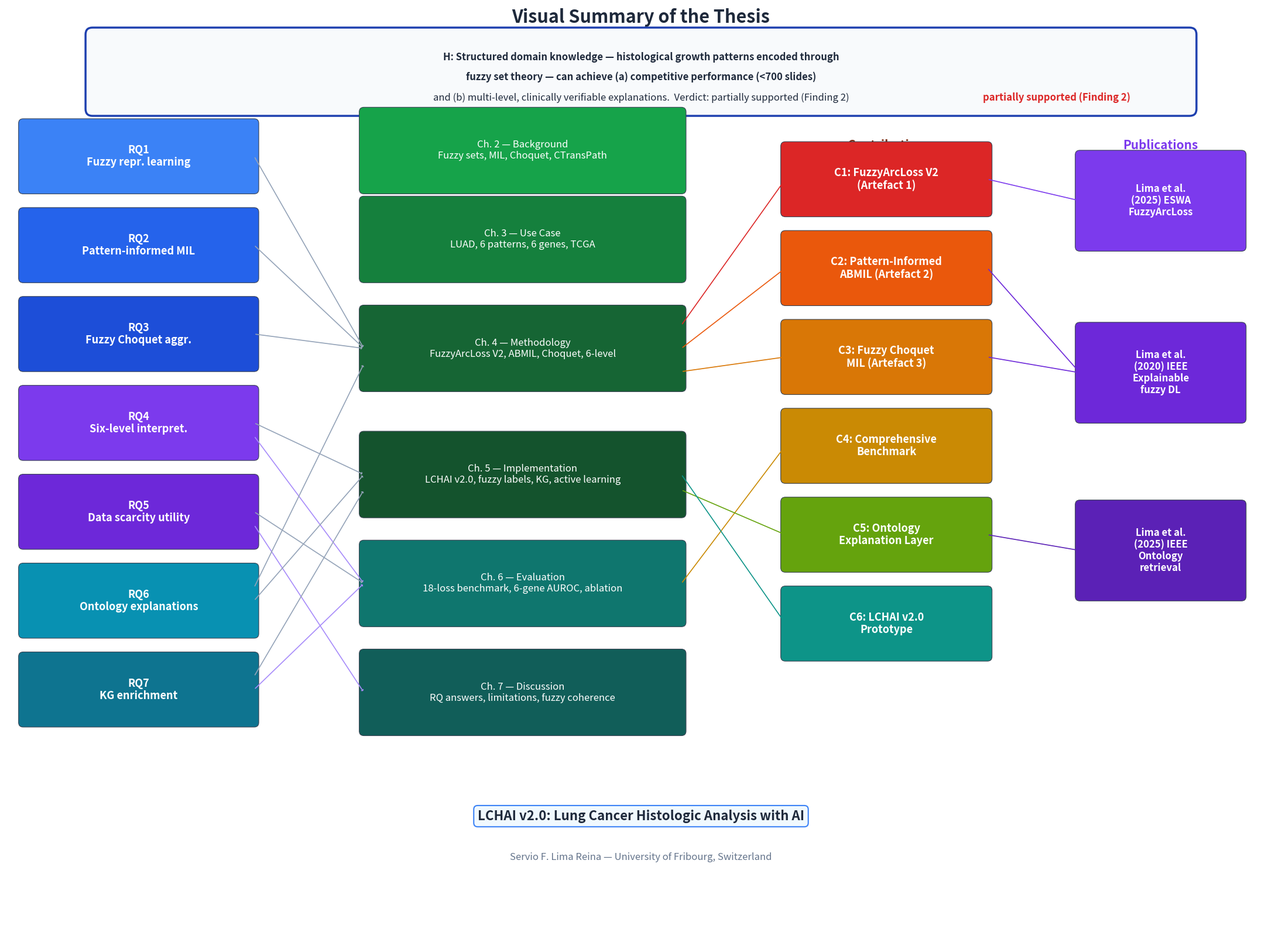

Python code for this plot: (Note: this script raises an exception after producing the figure.)
"""Generate visual summary diagram for Chapter 1."""
import matplotlib.pyplot as plt
import matplotlib.patches as mpatches
import os

OUT = r"D:\Dropbox\PHD\THESIS\SLIMA_Thesis_Research_ver_2026_rev_9\chapters\figures\thesis_visual_summary.png"


def box(ax, x, y, w, h, text, color, textcolor="white", fontsize=13, bold=False):
    rect = mpatches.FancyBboxPatch(
        (x, y), w, h, boxstyle="round,pad=0.08", facecolor=color,
        edgecolor="#374151", linewidth=0.8, zorder=3)
    ax.add_patch(rect)
    weight = "bold" if bold else "normal"
    ax.text(x + w/2, y + h/2, text, ha="center", va="center",
            fontsize=fontsize, color=textcolor, weight=weight, zorder=4,
            linespacing=1.15)


def arrow(ax, x1, y1, x2, y2, color="#94a3b8", lw=1.2):
    ax.annotate("", xy=(x2, y2), xytext=(x1, y1),
                arrowprops=dict(arrowstyle="->,head_width=0.12,head_length=0.07",
                                color=color, lw=lw))


fig, ax = plt.subplots(figsize=(22, 16))
ax.set_xlim(0, 22)
ax.set_ylim(0, 16)
ax.axis("off")

# ─── Title ───
ax.text(11, 15.7, "Visual Summary of the Thesis", ha="center",
        fontsize=22, fontweight="bold", color="#1e293b")

# ─── Hypothesis (white box, blue border, verdict inside) ───
hyp = mpatches.FancyBboxPatch((1.5, 14.2), 19.0, 1.3, boxstyle="round,pad=0.12",
                               facecolor="#f8fafc", edgecolor="#1e40af", linewidth=2.5, zorder=3)
ax.add_patch(hyp)
ax.text(11, 15.05, "H: Structured domain knowledge — histological growth patterns encoded through",
        ha="center", fontsize=12, color="#1e293b", fontweight="bold", zorder=4)
ax.text(11, 14.7, "fuzzy set theory — can achieve (a) competitive performance (<700 slides)",
        ha="center", fontsize=12, color="#1e293b", fontweight="bold", zorder=4)
ax.text(11, 14.35, "and (b) multi-level, clinically verifiable explanations.  "
        "Verdict: partially supported (Finding 2)",
        ha="center", fontsize=12, color="#1e293b", zorder=4)
ax.text(18.2, 14.35, "partially supported (Finding 2)",
        ha="center", fontsize=12, color="#dc2626", fontweight="bold", zorder=5)

# ─── Column headers ───
hdr_y = 13.5
ax.text(2.3, hdr_y, "Research Questions", ha="center", fontsize=15, fontweight="bold", color="#1e40af")
ax.text(9.0, hdr_y, "Chapters", ha="center", fontsize=15, fontweight="bold", color="#166534")
ax.text(15.3, hdr_y, "Contributions", ha="center", fontsize=15, fontweight="bold", color="#7c2d12")
ax.text(20.0, hdr_y, "Publications", ha="center", fontsize=15, fontweight="bold", color="#7c3aed")

# ─── RQs ───
rqs = [
    ("RQ1\nFuzzy repr. learning", "#3b82f6"),
    ("RQ2\nPattern-informed MIL", "#2563eb"),
    ("RQ3\nFuzzy Choquet aggr.", "#1d4ed8"),
    ("RQ4\nSix-level interpret.", "#7c3aed"),
    ("RQ5\nData scarcity utility", "#6d28d9"),
    ("RQ6\nOntology explanations", "#0891b2"),
    ("RQ7\nKG enrichment", "#0e7490"),
]
rq_w, rq_h = 4.0, 1.15
rq_x = 0.3
rq_ys = []
for i, (txt, col) in enumerate(rqs):
    y = 12.8 - i * 1.55
    box(ax, rq_x, y, rq_w, rq_h, txt, col, fontsize=13, bold=True)
    rq_ys.append(y)

# ─── Chapters ───
chs = [
    ("Ch. 2 — Background\nFuzzy sets, MIL, Choquet, CTransPath", "#16a34a", 12.8),
    ("Ch. 3 — Use Case\nLUAD, 6 patterns, 6 genes, TCGA", "#15803d", 11.25),
    ("Ch. 4 — Methodology\nFuzzyArcLoss V2, ABMIL, Choquet, 6-level", "#166534", 9.35),
    ("Ch. 5 — Implementation\nLCHAI v2.0, fuzzy labels, KG, active learning", "#14532d", 7.15),
    ("Ch. 6 — Evaluation\n18-loss benchmark, 6-gene AUROC, ablation", "#0f766e", 5.25),
    ("Ch. 7 — Discussion\nRQ answers, limitations, fuzzy coherence", "#115e59", 3.35),
]
ch_w, ch_h = 5.5, 1.35
ch_x = 6.2
ch_ys = []
for txt, col, y in chs:
    box(ax, ch_x, y, ch_w, ch_h, txt, col, fontsize=12)
    ch_ys.append(y)

# ─── Contributions ───
cs = [
    ("C1: FuzzyArcLoss V2\n(Artefact 1)", "#dc2626", 12.4),
    ("C2: Pattern-Informed\nABMIL (Artefact 2)", "#ea580c", 10.85),
    ("C3: Fuzzy Choquet\nMIL (Artefact 3)", "#d97706", 9.3),
    ("C4: Comprehensive\nBenchmark", "#ca8a04", 7.75),
    ("C5: Ontology\nExplanation Layer", "#65a30d", 6.2),
    ("C6: LCHAI v2.0\nPrototype", "#0d9488", 4.65),
]
c_w, c_h = 3.5, 1.15
c_x = 13.5
c_ys = []
for txt, col, y in cs:
    box(ax, c_x, y, c_w, c_h, txt, col, fontsize=13, bold=True)
    c_ys.append(y)

# ─── Publications ───
ps = [
    ("Lima et al.\n(2025) ESWA\nFuzzyArcLoss", "#7c3aed", 11.8),
    ("Lima et al.\n(2020) IEEE\nExplainable\nfuzzy DL", "#6d28d9", 8.8),
    ("Lima et al.\n(2025) IEEE\nOntology\nretrieval", "#5b21b6", 5.7),
]
p_w, p_h = 2.8, 1.6
p_x = 18.6
p_ys = []
for txt, col, y in ps:
    box(ax, p_x, y, p_w, p_h, txt, col, fontsize=12, bold=True)
    p_ys.append(y)

# ─── Arrows: RQ -> Ch ───
rq_r = rq_x + rq_w
for i in range(3):
    arrow(ax, rq_r, rq_ys[i] + rq_h/2, ch_x, ch_ys[2] + ch_h/2)
arrow(ax, rq_r, rq_ys[3] + rq_h/2, ch_x, ch_ys[3] + ch_h/2)
arrow(ax, rq_r, rq_ys[3] + rq_h*0.3, ch_x, ch_ys[4] + ch_h/2, "#a78bfa")
arrow(ax, rq_r, rq_ys[4] + rq_h/2, ch_x, ch_ys[4] + ch_h/2)
arrow(ax, rq_r, rq_ys[4] + rq_h*0.3, ch_x, ch_ys[5] + ch_h/2, "#a78bfa")
arrow(ax, rq_r, rq_ys[5] + rq_h*0.7, ch_x, ch_ys[2] + ch_h*0.3)
arrow(ax, rq_r, rq_ys[5] + rq_h/2, ch_x, ch_ys[3] + ch_h/2)
arrow(ax, rq_r, rq_ys[6] + rq_h*0.7, ch_x, ch_ys[3] + ch_h*0.3)
arrow(ax, rq_r, rq_ys[6] + rq_h/2, ch_x, ch_ys[4] + ch_h/2, "#a78bfa")

# ─── Arrows: Ch -> Contributions ───
ch_r = ch_x + ch_w
arrow(ax, ch_r, ch_ys[2] + ch_h*0.8, c_x, c_ys[0] + c_h/2, "#dc2626")
arrow(ax, ch_r, ch_ys[2] + ch_h/2, c_x, c_ys[1] + c_h/2, "#ea580c")
arrow(ax, ch_r, ch_ys[2] + ch_h*0.2, c_x, c_ys[2] + c_h/2, "#d97706")
arrow(ax, ch_r, ch_ys[4] + ch_h/2, c_x, c_ys[3] + c_h/2, "#ca8a04")
arrow(ax, ch_r, ch_ys[3] + ch_h*0.3, c_x, c_ys[4] + c_h/2, "#65a30d")
arrow(ax, ch_r, ch_ys[3] + ch_h/2, c_x, c_ys[5] + c_h/2, "#0d9488")

# ─── Arrows: Contributions -> Publications ───
c_r = c_x + c_w
arrow(ax, c_r, c_ys[0] + c_h/2, p_x, p_ys[0] + p_h/2, "#7c3aed")
arrow(ax, c_r, c_ys[1] + c_h/2, p_x, p_ys[1] + p_h/2, "#6d28d9")
arrow(ax, c_r, c_ys[2] + c_h/2, p_x, p_ys[1] + p_h/2, "#6d28d9")
arrow(ax, c_r, c_ys[4] + c_h/2, p_x, p_ys[2] + p_h/2, "#5b21b6")

# ─── Bottom ───
ax.text(11, 1.8, "LCHAI v2.0: Lung Cancer Histologic Analysis with AI",
        ha="center", fontsize=16, fontweight="bold", color="#1e293b",
        bbox=dict(boxstyle="round,pad=0.3", facecolor="#f0f9ff",
                  edgecolor="#3b82f6", linewidth=1.5))
ax.text(11, 1.1, "Servio F. Lima Reina — University of Fribourg, Switzerland",
        ha="center", fontsize=12, color="#64748b")

fig.tight_layout()
os.makedirs(os.path.dirname(OUT), exist_ok=True)
fig.savefig(OUT, dpi=300, bbox_inches="tight", facecolor="white")
plt.close(fig)
print(f"Saved: {OUT}")
